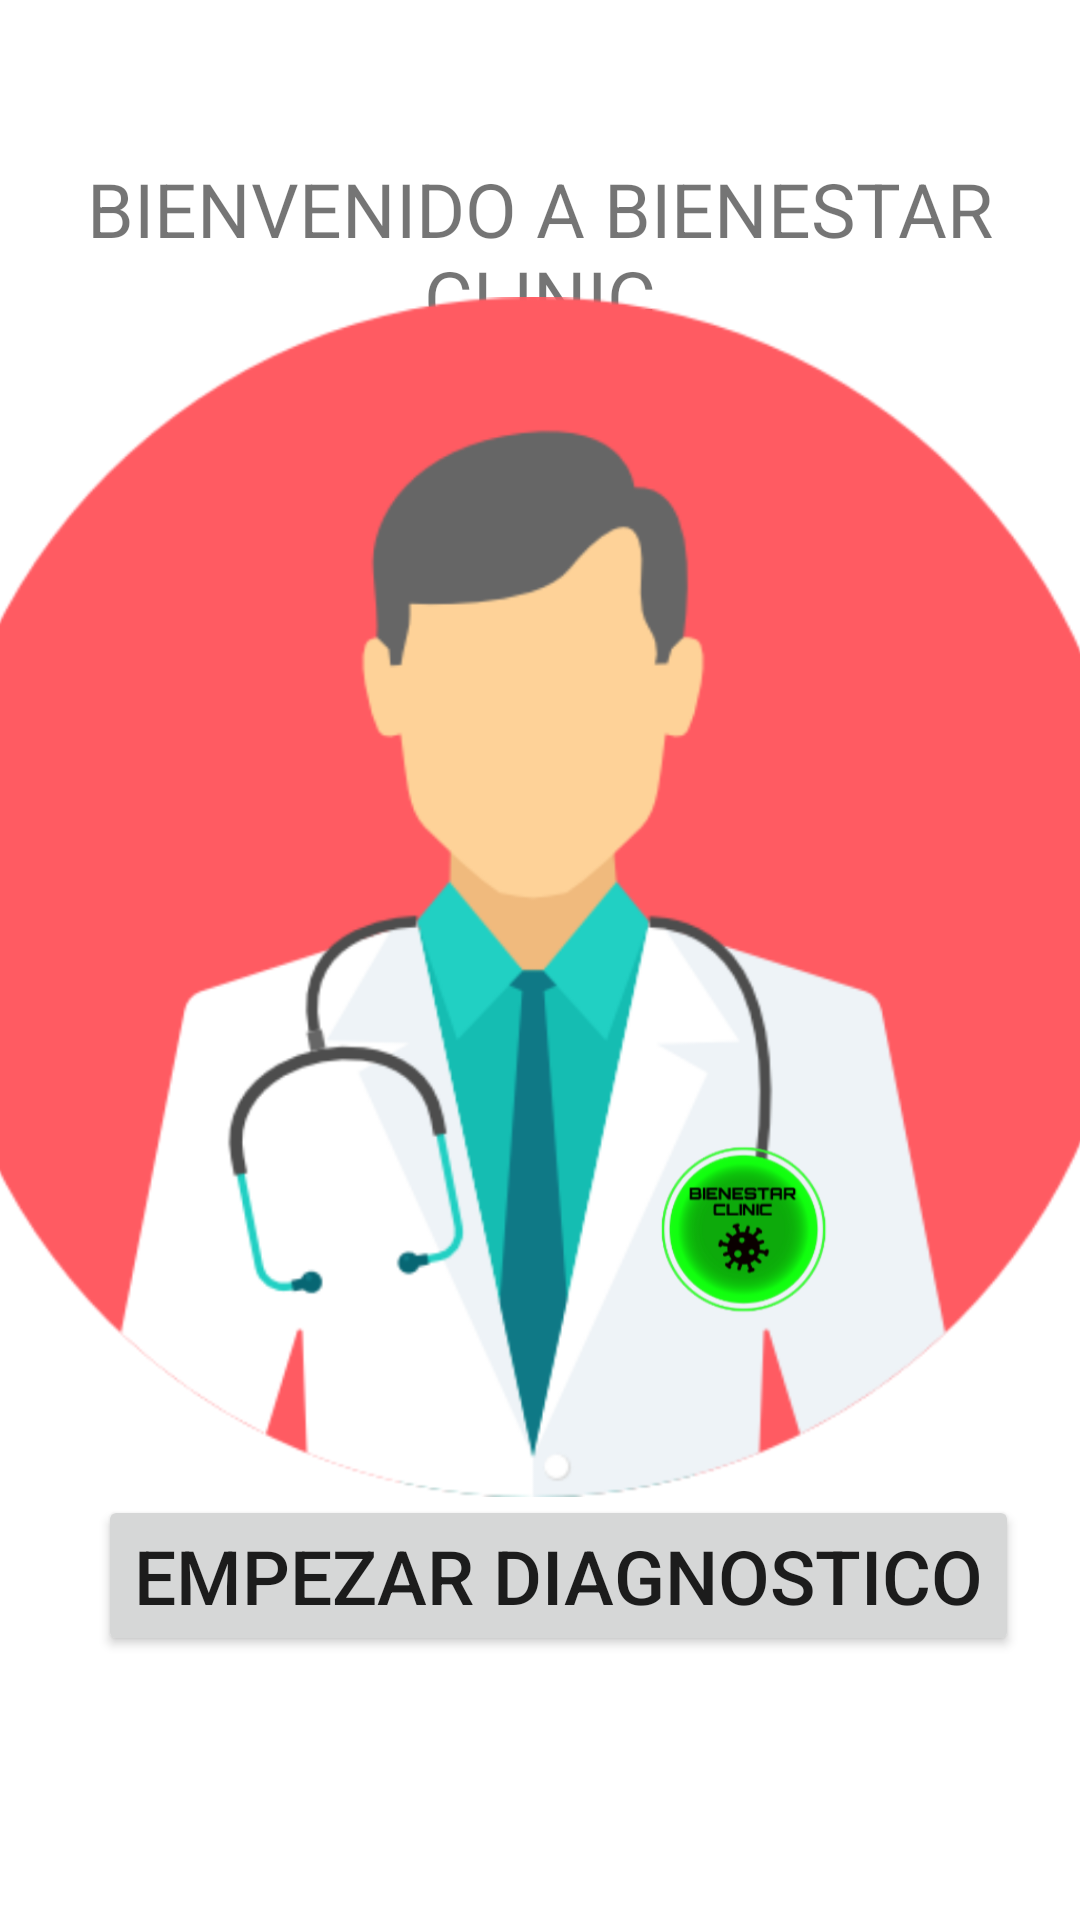

Layout XML and referenced resources for this Android screen:
<!-- AndroidManifest.xml: application theme Theme.AndroidPrueba1 -->
<!-- res/layout/activity_main.xml -->
<?xml version="1.0" encoding="utf-8"?>
<androidx.constraintlayout.widget.ConstraintLayout xmlns:android="http://schemas.android.com/apk/res/android"
    xmlns:app="http://schemas.android.com/apk/res-auto"
    xmlns:tools="http://schemas.android.com/tools"
    android:layout_width="match_parent"
    android:layout_height="match_parent"
    tools:context=".MainActivity">

    <TextView
        android:layout_width="wrap_content"
        android:layout_height="wrap_content"
        android:gravity="center"
        android:text="@string/bienvenida"
        android:textSize="25sp"
        app:layout_constraintBottom_toBottomOf="parent"
        app:layout_constraintEnd_toEndOf="parent"
        app:layout_constraintHorizontal_bias="1.0"
        app:layout_constraintStart_toStartOf="parent"
        app:layout_constraintTop_toTopOf="parent"
        app:layout_constraintVertical_bias="0.091" />

    <Button
        android:id="@+id/button"
        android:layout_width="wrap_content"
        android:layout_height="wrap_content"
        android:text="@string/empezar"
        android:textSize="25sp"
        app:layout_constraintBottom_toBottomOf="parent"
        app:layout_constraintEnd_toEndOf="parent"
        app:layout_constraintHorizontal_bias="0.615"
        app:layout_constraintStart_toStartOf="parent"
        app:layout_constraintTop_toTopOf="parent"
        app:layout_constraintVertical_bias="0.85" />

    <ImageView
        android:id="@+id/imageView2"
        android:layout_width="400dp"
        android:layout_height="400dp"
        app:layout_constraintBottom_toBottomOf="parent"
        app:layout_constraintEnd_toEndOf="parent"
        app:layout_constraintHorizontal_bias="0.571"
        app:layout_constraintStart_toStartOf="parent"
        app:layout_constraintTop_toTopOf="parent"
        app:layout_constraintVertical_bias="0.412"
        app:srcCompat="@drawable/doctorp" />

</androidx.constraintlayout.widget.ConstraintLayout>
<!-- resources referenced by this layout -->
<resources>
  <!-- drawable doctorp: png bitmap (drawable, 175926 bytes) -->
  <string name="bienvenida">BIENVENIDO A BIENESTAR CLINIC</string>
  <string name="empezar">Empezar Diagnostico</string>
  <style name="Theme.AndroidPrueba1" parent="Theme.MaterialComponents.DayNight.DarkActionBar">
          
          <item name="colorPrimary">@color/purple_500</item>
          <item name="colorPrimaryVariant">@color/purple_700</item>
          <item name="colorOnPrimary">@color/white</item>
          
          <item name="colorSecondary">@color/teal_200</item>
          <item name="colorSecondaryVariant">@color/teal_700</item>
          <item name="colorOnSecondary">@color/black</item>
          
          <item name="android:statusBarColor">?attr/colorPrimaryVariant</item>
          
      </style>
  <color name="purple_500">#FF6200EE</color>
  <color name="purple_700">#FF3700B3</color>
  <color name="white">#FFFFFFFF</color>
  <color name="teal_200">#FF03DAC5</color>
  <color name="teal_700">#FF018786</color>
  <color name="black">#FF000000</color>
</resources>
